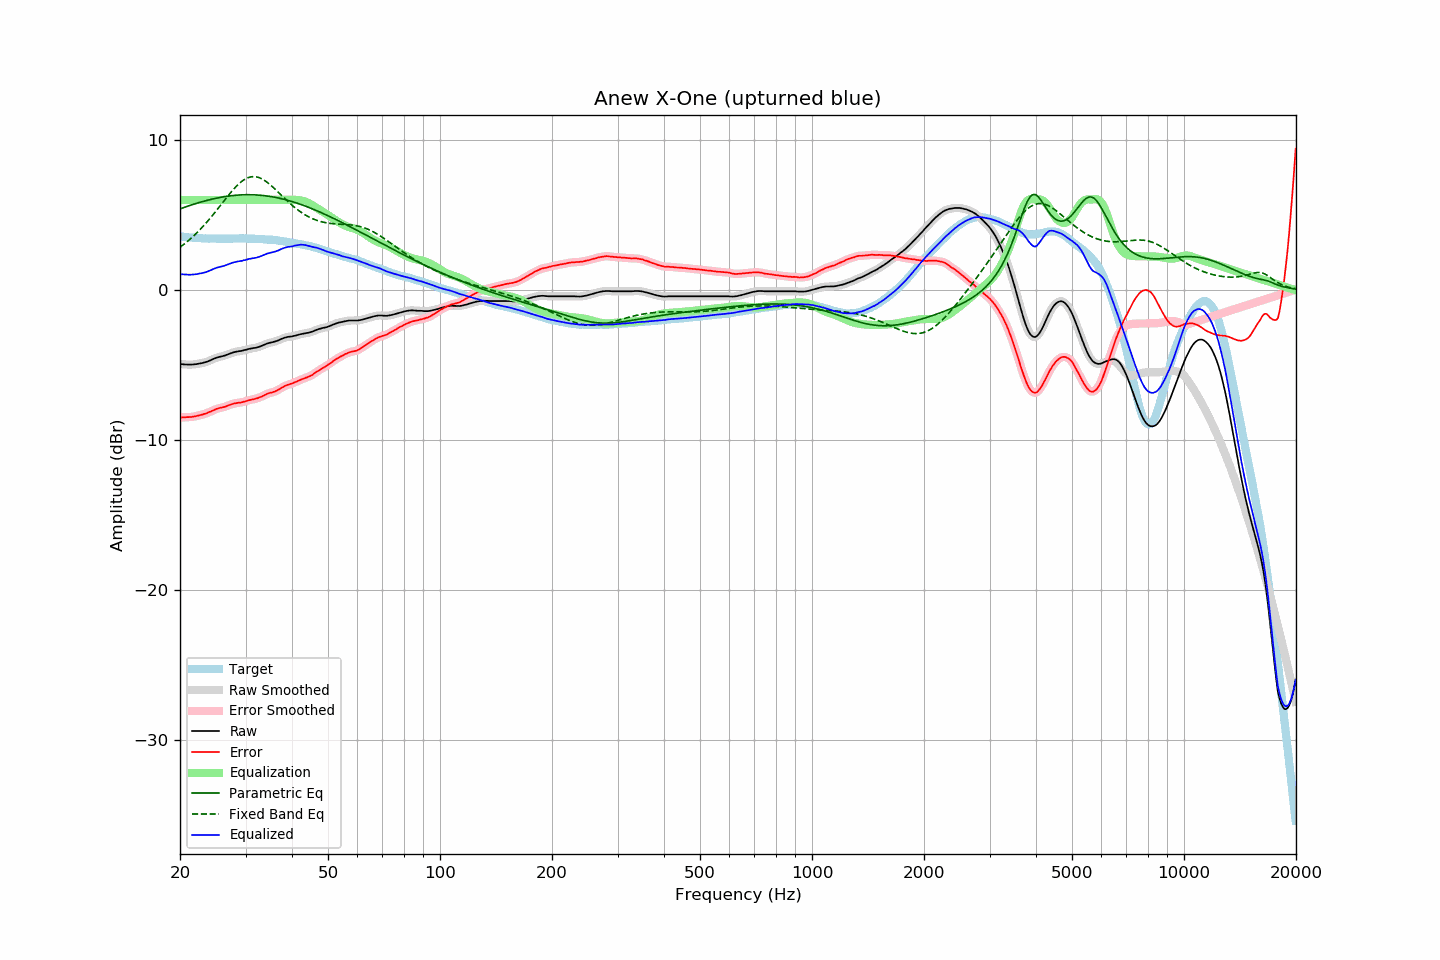

The table this chart was drawn from, first rows:
frequency, raw, error, smoothed, error_smoothed, equalization, parametric_eq, fixed_band_eq, equalized_raw, equalized_smoothed, target
20.00, -4.93, -8.50, -4.94, -8.50, 6.00, 5.41, 2.84, 1.07, 1.06, 3.57
20.20, -4.95, -8.51, -4.95, -8.51, 6.00, 5.44, 2.92, 1.05, 1.05, 3.56
20.40, -4.96, -8.51, -4.96, -8.51, 6.00, 5.48, 3.01, 1.04, 1.04, 3.55
20.61, -4.97, -8.51, -4.97, -8.50, 6.00, 5.52, 3.09, 1.03, 1.03, 3.53
20.81, -4.97, -8.49, -4.98, -8.49, 6.00, 5.56, 3.18, 1.03, 1.02, 3.51
21.02, -4.98, -8.49, -4.98, -8.49, 6.00, 5.59, 3.27, 1.02, 1.02, 3.50
21.23, -4.98, -8.48, -4.98, -8.48, 6.00, 5.63, 3.36, 1.02, 1.02, 3.49
21.44, -4.98, -8.49, -4.98, -8.48, 6.00, 5.66, 3.46, 1.02, 1.02, 3.50
21.66, -4.97, -8.46, -4.98, -8.46, 6.00, 5.70, 3.55, 1.03, 1.02, 3.48
21.87, -4.96, -8.45, -4.97, -8.44, 6.00, 5.73, 3.65, 1.04, 1.03, 3.48
22.09, -4.95, -8.42, -4.95, -8.42, 6.00, 5.77, 3.76, 1.05, 1.05, 3.46
22.31, -4.93, -8.40, -4.93, -8.39, 6.00, 5.80, 3.86, 1.07, 1.07, 3.46
22.54, -4.91, -8.37, -4.92, -8.37, 6.00, 5.83, 3.97, 1.09, 1.08, 3.45
22.76, -4.89, -8.34, -4.90, -8.34, 6.00, 5.86, 4.09, 1.11, 1.10, 3.45
22.99, -4.87, -8.31, -4.87, -8.31, 6.00, 5.89, 4.20, 1.13, 1.13, 3.44
23.22, -4.84, -8.27, -4.85, -8.28, 6.00, 5.92, 4.32, 1.16, 1.15, 3.43
23.45, -4.81, -8.25, -4.82, -8.25, 6.00, 5.95, 4.44, 1.19, 1.18, 3.44
23.69, -4.79, -8.21, -4.78, -8.21, 6.00, 5.98, 4.56, 1.21, 1.22, 3.43
23.92, -4.73, -8.15, -4.74, -8.16, 6.00, 6.01, 4.68, 1.27, 1.26, 3.42
24.16, -4.69, -8.12, -4.69, -8.12, 6.00, 6.03, 4.81, 1.31, 1.31, 3.43
24.40, -4.64, -8.07, -4.64, -8.07, 6.00, 6.06, 4.94, 1.36, 1.36, 3.43
24.65, -4.60, -8.02, -4.60, -8.02, 6.00, 6.08, 5.07, 1.40, 1.40, 3.43
24.89, -4.55, -7.98, -4.55, -7.97, 6.00, 6.10, 5.21, 1.45, 1.45, 3.42
25.14, -4.51, -7.93, -4.52, -7.93, 6.00, 6.13, 5.34, 1.49, 1.48, 3.41
25.39, -4.48, -7.90, -4.48, -7.90, 6.00, 6.15, 5.48, 1.52, 1.52, 3.41
25.65, -4.45, -7.87, -4.46, -7.87, 6.00, 6.17, 5.61, 1.55, 1.54, 3.41
25.91, -4.44, -7.85, -4.43, -7.85, 6.00, 6.19, 5.75, 1.56, 1.57, 3.41
26.16, -4.40, -7.82, -4.40, -7.82, 6.00, 6.21, 5.89, 1.60, 1.60, 3.42
26.43, -4.38, -7.79, -4.37, -7.79, 6.00, 6.22, 6.02, 1.62, 1.63, 3.42
26.69, -4.33, -7.75, -4.34, -7.75, 6.00, 6.24, 6.16, 1.67, 1.66, 3.42
26.96, -4.30, -7.71, -4.30, -7.71, 6.00, 6.26, 6.29, 1.70, 1.70, 3.42
27.23, -4.26, -7.67, -4.25, -7.67, 6.00, 6.27, 6.42, 1.74, 1.75, 3.42
27.50, -4.21, -7.63, -4.21, -7.63, 6.00, 6.28, 6.55, 1.79, 1.79, 3.42
27.77, -4.17, -7.60, -4.18, -7.60, 6.00, 6.30, 6.68, 1.83, 1.82, 3.42
28.05, -4.14, -7.57, -4.15, -7.57, 6.00, 6.31, 6.79, 1.86, 1.85, 3.42
28.33, -4.12, -7.56, -4.12, -7.55, 6.00, 6.32, 6.91, 1.88, 1.88, 3.43
28.62, -4.10, -7.54, -4.11, -7.54, 6.00, 6.32, 7.01, 1.90, 1.89, 3.43
28.90, -4.08, -7.52, -4.09, -7.53, 6.00, 6.33, 7.11, 1.92, 1.91, 3.44
29.19, -4.07, -7.51, -4.07, -7.50, 6.00, 6.34, 7.20, 1.93, 1.93, 3.44
29.48, -4.04, -7.48, -4.05, -7.48, 6.00, 6.34, 7.29, 1.96, 1.95, 3.44
29.78, -4.01, -7.45, -4.02, -7.45, 6.00, 6.35, 7.36, 1.99, 1.98, 3.43
30.08, -3.99, -7.43, -3.99, -7.42, 6.00, 6.35, 7.42, 2.01, 2.01, 3.43
30.38, -3.97, -7.39, -3.96, -7.39, 6.00, 6.35, 7.47, 2.03, 2.04, 3.42
30.68, -3.93, -7.35, -3.94, -7.36, 6.00, 6.35, 7.51, 2.07, 2.06, 3.42
30.99, -3.91, -7.33, -3.91, -7.33, 6.00, 6.35, 7.54, 2.09, 2.09, 3.42
31.30, -3.89, -7.31, -3.90, -7.31, 6.00, 6.35, 7.55, 2.11, 2.10, 3.42
31.61, -3.87, -7.29, -3.88, -7.29, 6.00, 6.34, 7.56, 2.13, 2.12, 3.41
31.93, -3.86, -7.26, -3.86, -7.26, 6.00, 6.34, 7.55, 2.14, 2.14, 3.39
32.24, -3.83, -7.23, -3.84, -7.23, 6.00, 6.33, 7.53, 2.17, 2.16, 3.40
32.57, -3.80, -7.19, -3.80, -7.19, 6.00, 6.32, 7.50, 2.20, 2.20, 3.39
32.89, -3.76, -7.15, -3.76, -7.15, 6.00, 6.31, 7.46, 2.24, 2.24, 3.39
33.22, -3.72, -7.11, -3.72, -7.11, 6.00, 6.30, 7.40, 2.28, 2.28, 3.38
33.55, -3.67, -7.05, -3.68, -7.05, 6.00, 6.29, 7.34, 2.33, 2.32, 3.38
33.89, -3.63, -7.00, -3.63, -7.00, 6.00, 6.28, 7.27, 2.37, 2.37, 3.37
34.23, -3.58, -6.94, -3.59, -6.95, 6.00, 6.27, 7.20, 2.42, 2.41, 3.36
34.57, -3.55, -6.91, -3.56, -6.91, 6.00, 6.25, 7.11, 2.45, 2.44, 3.35
34.92, -3.52, -6.86, -3.53, -6.87, 6.00, 6.24, 7.03, 2.48, 2.47, 3.34
35.27, -3.50, -6.86, -3.50, -6.85, 6.00, 6.22, 6.93, 2.50, 2.50, 3.36
35.62, -3.47, -6.81, -3.48, -6.81, 6.00, 6.20, 6.84, 2.53, 2.52, 3.33
35.97, -3.44, -6.77, -3.45, -6.78, 6.00, 6.18, 6.74, 2.56, 2.55, 3.33
... 635 more rows
